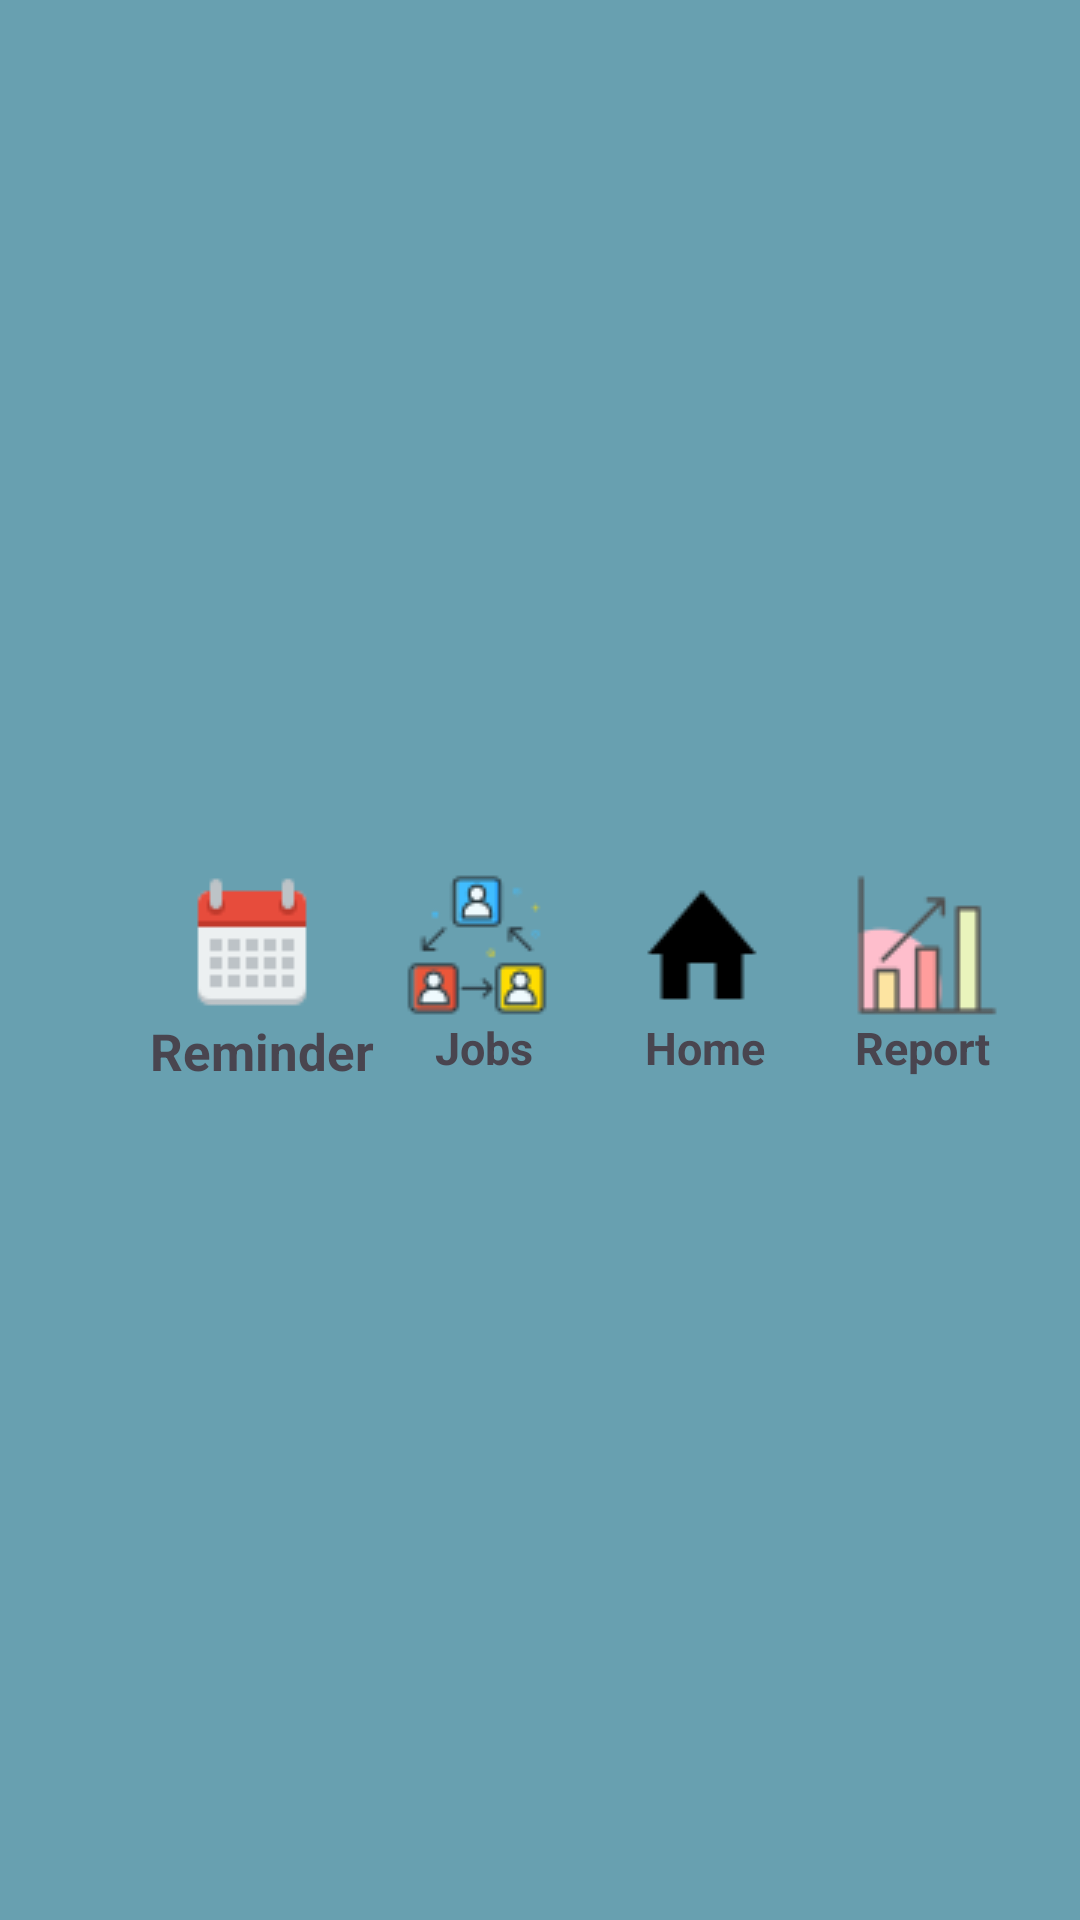

Layout XML and referenced resources for this Android screen:
<!-- AndroidManifest.xml: application theme Theme.Project -->
<!-- res/layout/footer_bar.xml -->
<androidx.constraintlayout.widget.ConstraintLayout
    xmlns:android="http://schemas.android.com/apk/res/android"
    xmlns:app="http://schemas.android.com/apk/res-auto"
    android:layout_width="match_parent"
    android:layout_height="wrap_content"
    android:background="@color/colorPrimary"
    android:paddingBottom="10sp">

    <ImageButton
        android:id="@+id/home"
        android:layout_width="wrap_content"
        android:layout_height="wrap_content"
        android:src="@drawable/home_icon"
        android:background="@android:color/transparent"
        android:scaleType="fitCenter"
        android:onClick="buttonHomeClicked"
        app:layout_constraintTop_toTopOf="parent"
        app:layout_constraintBottom_toBottomOf="parent"
        app:layout_constraintStart_toEndOf="@id/jobs"
        app:layout_constraintEnd_toStartOf="@id/analytics"
        />

    <TextView
        android:id="@+id/tvhome"
        android:layout_width="wrap_content"
        android:layout_height="wrap_content"
        android:text="Home"
        android:textSize="15sp"
        android:textStyle="bold"
        android:layout_marginStart="5sp"
        app:layout_constraintStart_toStartOf="@id/home"
        app:layout_constraintTop_toBottomOf="@id/home"
        />

    <ImageButton
        android:id="@+id/cal"
        android:layout_width="wrap_content"
        android:layout_height="wrap_content"
        android:src="@drawable/calendar_icon"
        android:background="@android:color/transparent"
        android:onClick="buttonCalenderClicked"
        android:layout_marginStart="50sp"
        android:paddingLeft="10sp"
        app:layout_constraintStart_toStartOf="parent"
        app:layout_constraintTop_toTopOf="parent"
        app:layout_constraintBottom_toBottomOf="parent"
        app:layout_constraintHorizontal_chainStyle="spread"
        />

    <TextView
        android:id="@+id/tvcal"
        android:layout_width="wrap_content"
        android:layout_height="wrap_content"
        android:text="Reminder"
        android:textSize="17sp"
        android:textStyle="bold"
        android:layout_marginEnd="5sp"
        app:layout_constraintStart_toStartOf="@id/cal"
        app:layout_constraintTop_toBottomOf="@id/cal"
        />

    <ImageButton
        android:id="@+id/jobs"
        android:layout_width="wrap_content"
        android:layout_height="wrap_content"
        android:src="@drawable/jobs_icon"
        android:background="@android:color/transparent"
        android:scaleType="fitCenter"
        android:onClick="buttonJobsClicked"

        app:layout_constraintTop_toTopOf="parent"
        app:layout_constraintBottom_toBottomOf="parent"
        app:layout_constraintStart_toEndOf="@id/cal"
        app:layout_constraintEnd_toStartOf="@id/home"
        />

    <TextView
        android:id="@+id/tvjobs"
        android:layout_width="wrap_content"
        android:layout_height="wrap_content"
        android:text="Jobs"
        android:textSize="15sp"
        android:textStyle="bold"
        android:layout_marginStart="10sp"
        app:layout_constraintStart_toStartOf="@id/jobs"
        app:layout_constraintTop_toBottomOf="@id/jobs"
        />



    <ImageButton
        android:id="@+id/analytics"
        android:layout_width="wrap_content"
        android:layout_height="wrap_content"
        android:src="@drawable/analytics_icon"
        android:background="@android:color/transparent"
        android:scaleType="fitCenter"
        android:onClick="buttonReportsClicked"
        app:layout_constraintTop_toTopOf="parent"
        app:layout_constraintBottom_toBottomOf="parent"
        app:layout_constraintStart_toEndOf="@id/home"
        app:layout_constraintEnd_toEndOf="parent"
        />

    <TextView
        android:id="@+id/tvanalytics"
        android:layout_width="wrap_content"
        android:layout_height="wrap_content"
        android:text="Report"
        android:textSize="15sp"
        android:textStyle="bold"
        app:layout_constraintStart_toStartOf="@id/analytics"
        app:layout_constraintTop_toBottomOf="@id/analytics"
        />

</androidx.constraintlayout.widget.ConstraintLayout>
<!-- resources referenced by this layout -->
<resources>
  <color name="colorPrimary">#68a0b0</color>
  <!-- drawable analytics_icon: png bitmap (drawable, 914 bytes) -->
  <!-- drawable calendar_icon: png bitmap (drawable, 558 bytes) -->
  <!-- drawable home_icon: png bitmap (drawable, 370 bytes) -->
  <!-- drawable jobs_icon: png bitmap (drawable, 2135 bytes) -->
  <style name="Theme.Project" parent="Base.Theme.Project" />
  <style name="Base.Theme.Project" parent="Theme.Material3.DayNight.NoActionBar">
          
          
      </style>
</resources>
